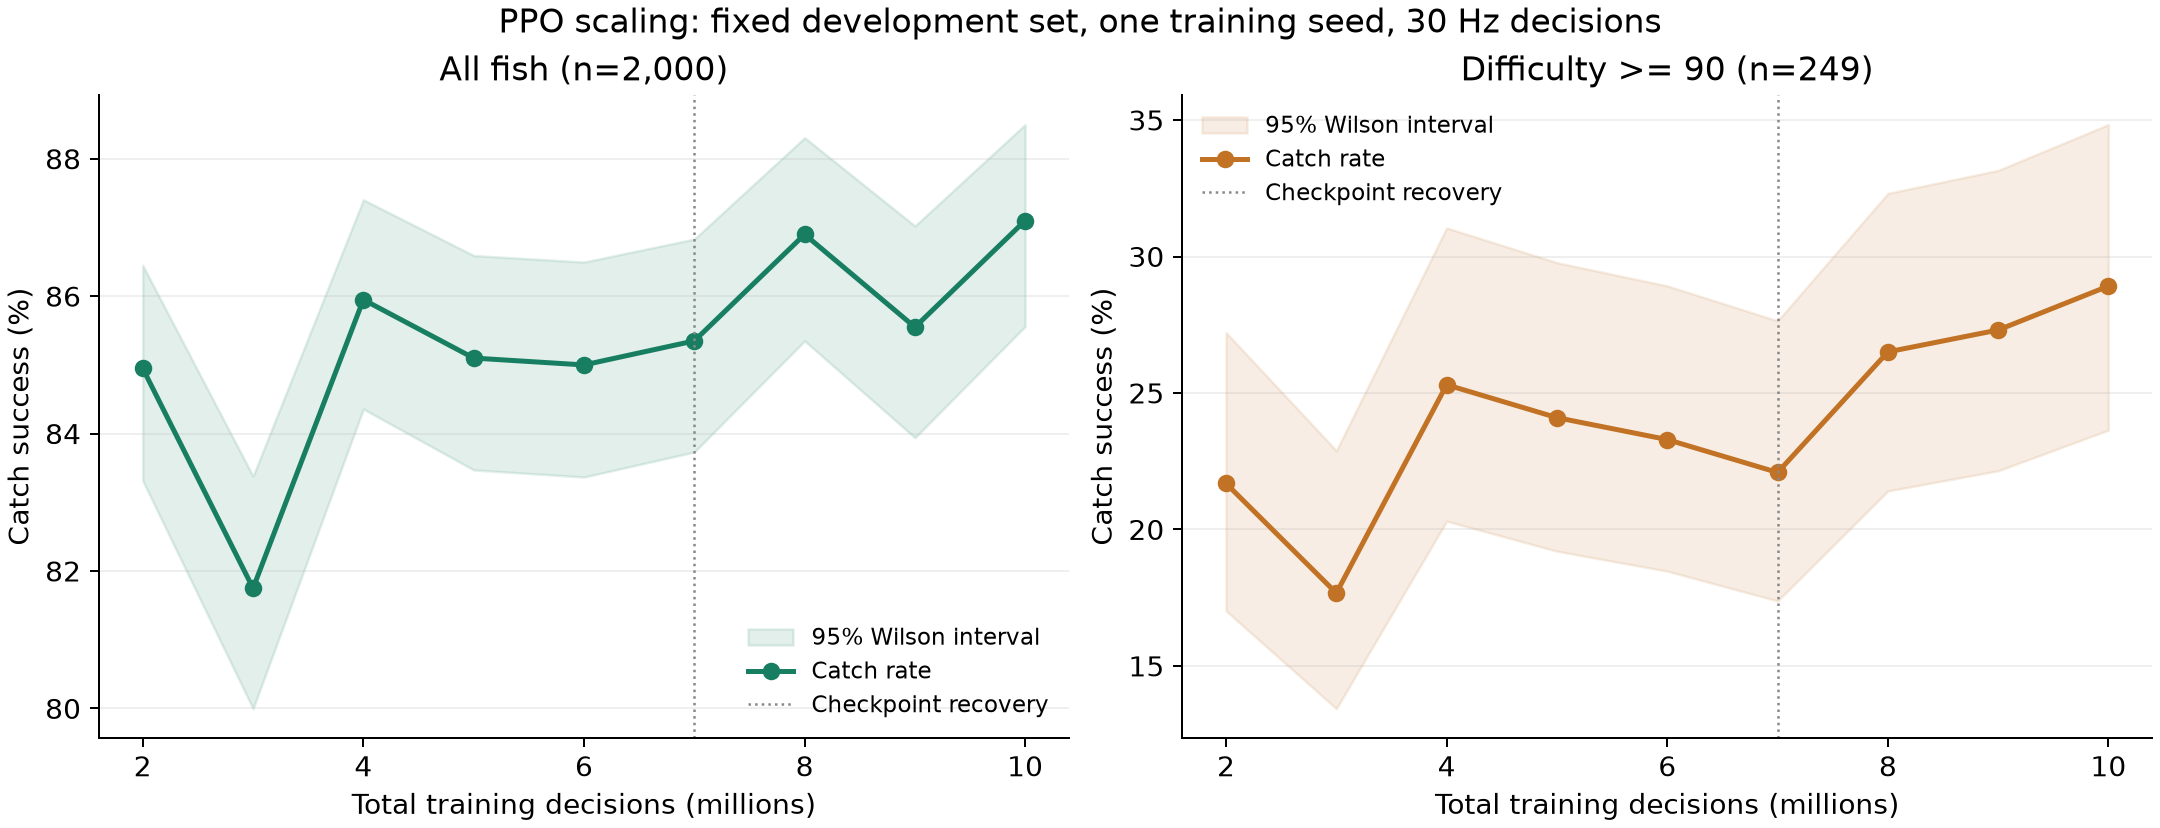

Data behind this chart, as committed beside it:
steps, catch_pct, catch_ci95_low_pct, catch_ci95_high_pct, hard_catch_pct, hard_episodes, perfect_pct, mean_catch_seconds, gain_from_start_pp, gain_ci95_low_pp, gain_ci95_high_pp
2002944, 84.95, 83.32, 86.45, 21.69, 249, 39.95, 9.023, 0.0, 0.0, 0.0
3002944, 81.75, 80, 83.38, 17.67, 249, 43.2, 8.382, -3.2, -4.25, -2.15
4002944, 85.95, 84.36, 87.4, 25.3, 249, 45.9, 9.217, 1.0, 0.25, 1.8
5002944, 85.1, 83.47, 86.59, 24.1, 249, 48.7, 8.162, 0.15, -0.6, 0.9
6002944, 85.0, 83.37, 86.5, 23.29, 249, 46.4, 8.66, 0.05, -0.8, 0.9
7002944, 85.35, 83.73, 86.83, 22.09, 249, 40.2, 9.124, 0.4, -0.35, 1.15
8002944, 86.9, 85.35, 88.31, 26.51, 249, 47.4, 8.479, 1.95, 1.2, 2.75
9002944, 85.55, 83.94, 87.02, 27.31, 249, 44.6, 9.211, 0.6, -0.35, 1.55
10001216, 87.1, 85.56, 88.5, 28.92, 249, 48.9, 8.466, 2.15, 1.35, 2.95
